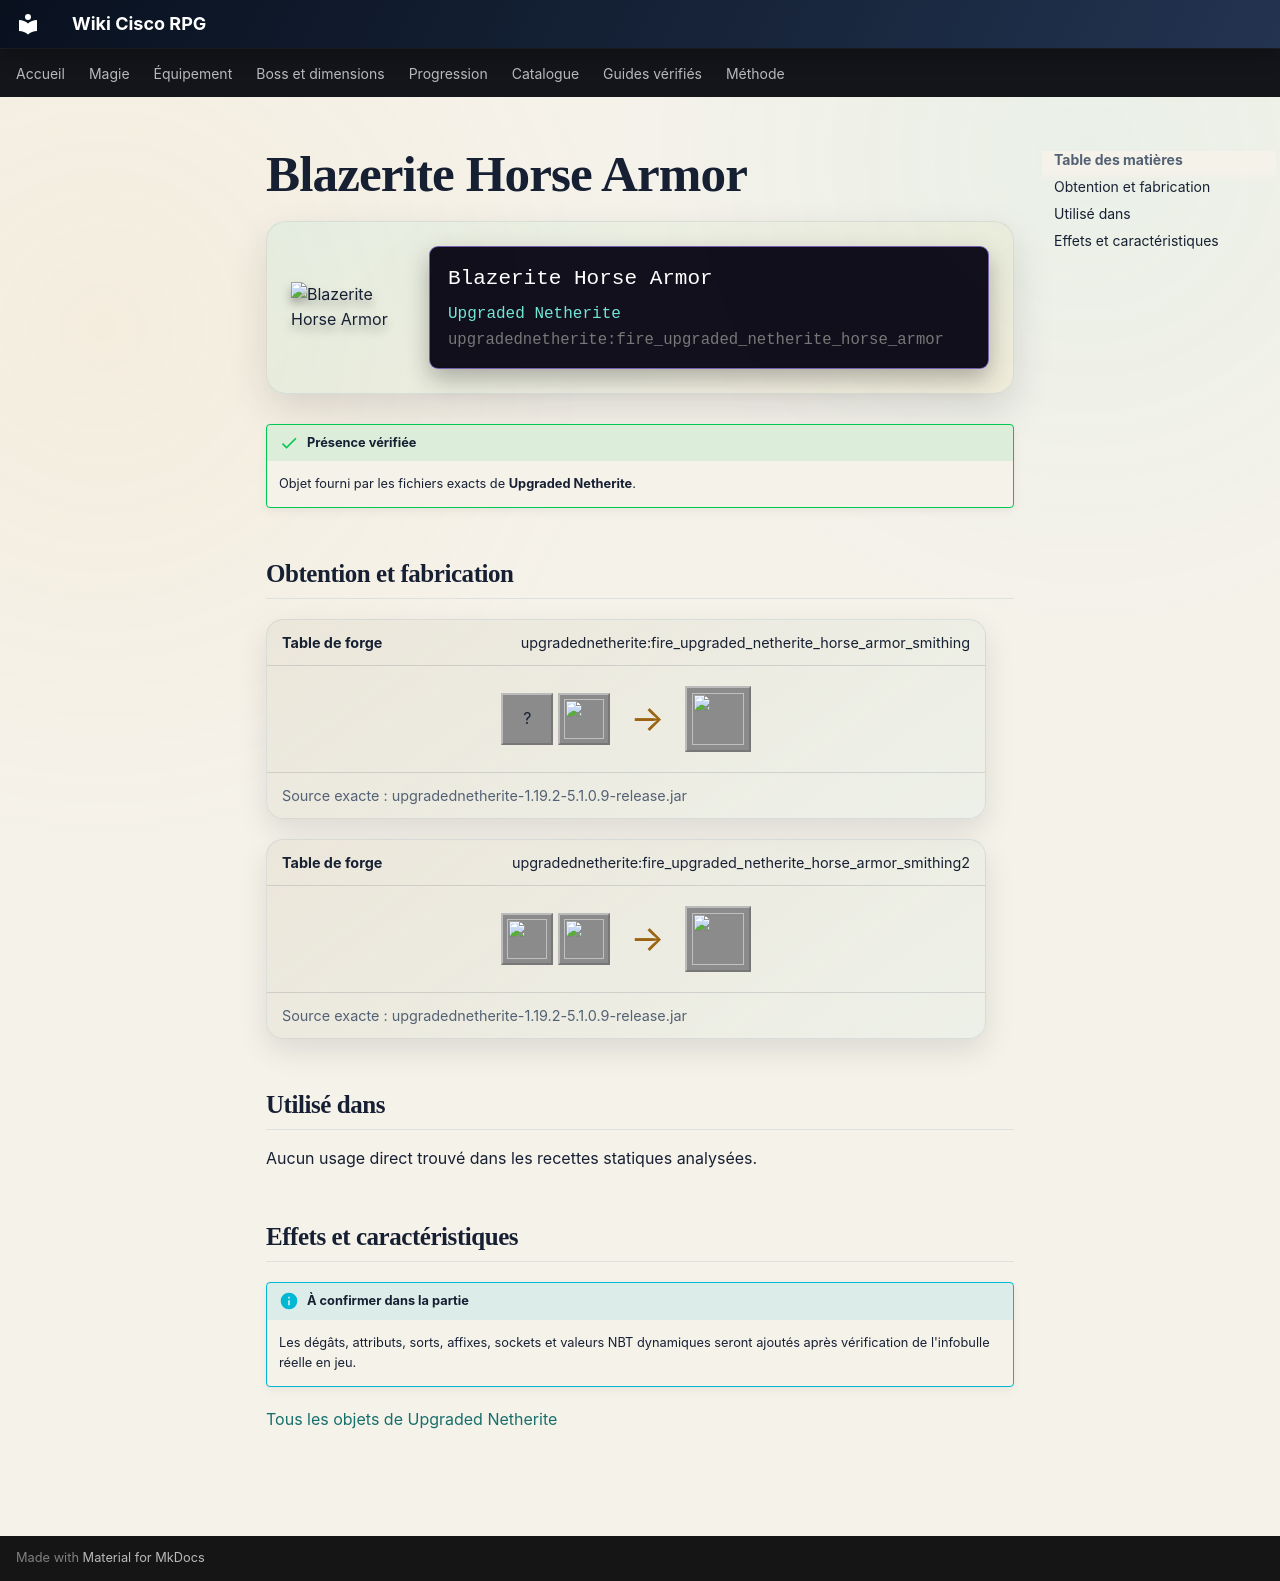

repository: Kloups-Dev/wiki-cisco-rpg · page: catalogue/objets/upgradednetherite/fire_upgraded_netherite_horse_armor/index.html · generator: mkdocs

# Blazerite Horse Armor

<div class="mc-item-showcase">
<img class="mc-item-icon" src="../../../../assets/generated/items/upgradednetherite/fire_upgraded_netherite_horse_armor.png" alt="Blazerite Horse Armor">
<div class="mc-tooltip-card">
<div class="mc-tooltip-card__name">Blazerite Horse Armor</div>
<div class="mc-tooltip-card__mod">Upgraded Netherite</div>
<div class="mc-tooltip-card__id">upgradednetherite:fire_upgraded_netherite_horse_armor</div>
</div>
</div>

!!! success "Présence vérifiée"
    Objet fourni par les fichiers exacts de **Upgraded Netherite**.

## Obtention et fabrication

<div class="jei-recipe"><div class="jei-recipe__head"><strong>Table de forge</strong><span>upgradednetherite:fire_upgraded_netherite_horse_armor_smithing</span></div><div class="jei-recipe__body"><div class="jei-inputs"><span class="jei-slot" title="Diamond Horse Armor (minecraft:diamond_horse_armor)">?</span><a class="jei-slot" href="../../../../catalogue/objets/upgradednetherite/fire_upgraded_netherite_ingot/" title="Blazerite Ingot (upgradednetherite:fire_upgraded_netherite_ingot)"><img src="../../../../assets/generated/items/upgradednetherite/fire_upgraded_netherite_ingot.png" alt="" loading="lazy"></a></div><span class="jei-arrow">→</span><span class="jei-slot jei-slot--result"><img src="../../../../assets/generated/items/upgradednetherite/fire_upgraded_netherite_horse_armor.png" alt=""></span></div><div class="jei-recipe__source">Source exacte : upgradednetherite-1.19.2-5.1.0.9-release.jar</div></div>
<div class="jei-recipe"><div class="jei-recipe__head"><strong>Table de forge</strong><span>upgradednetherite:fire_upgraded_netherite_horse_armor_smithing2</span></div><div class="jei-recipe__body"><div class="jei-inputs"><a class="jei-slot" href="../../../../catalogue/objets/upgradednetherite/netherite_horse_armor/" title="Netherite Horse Armor (upgradednetherite:netherite_horse_armor)"><img src="../../../../assets/generated/items/upgradednetherite/netherite_horse_armor.png" alt="" loading="lazy"></a><a class="jei-slot" href="../../../../catalogue/objets/upgradednetherite/fire_essence/" title="Blazerite Essence (upgradednetherite:fire_essence)"><img src="../../../../assets/generated/items/upgradednetherite/fire_essence.png" alt="" loading="lazy"></a></div><span class="jei-arrow">→</span><span class="jei-slot jei-slot--result"><img src="../../../../assets/generated/items/upgradednetherite/fire_upgraded_netherite_horse_armor.png" alt=""></span></div><div class="jei-recipe__source">Source exacte : upgradednetherite-1.19.2-5.1.0.9-release.jar</div></div>

## Utilisé dans

Aucun usage direct trouvé dans les recettes statiques analysées.

## Effets et caractéristiques

!!! info "À confirmer dans la partie"
    Les dégâts, attributs, sorts, affixes, sockets et valeurs NBT dynamiques seront ajoutés après vérification de l'infobulle réelle en jeu.

[Tous les objets de Upgraded Netherite](../../../contenu/upgraded-netherite.md)
